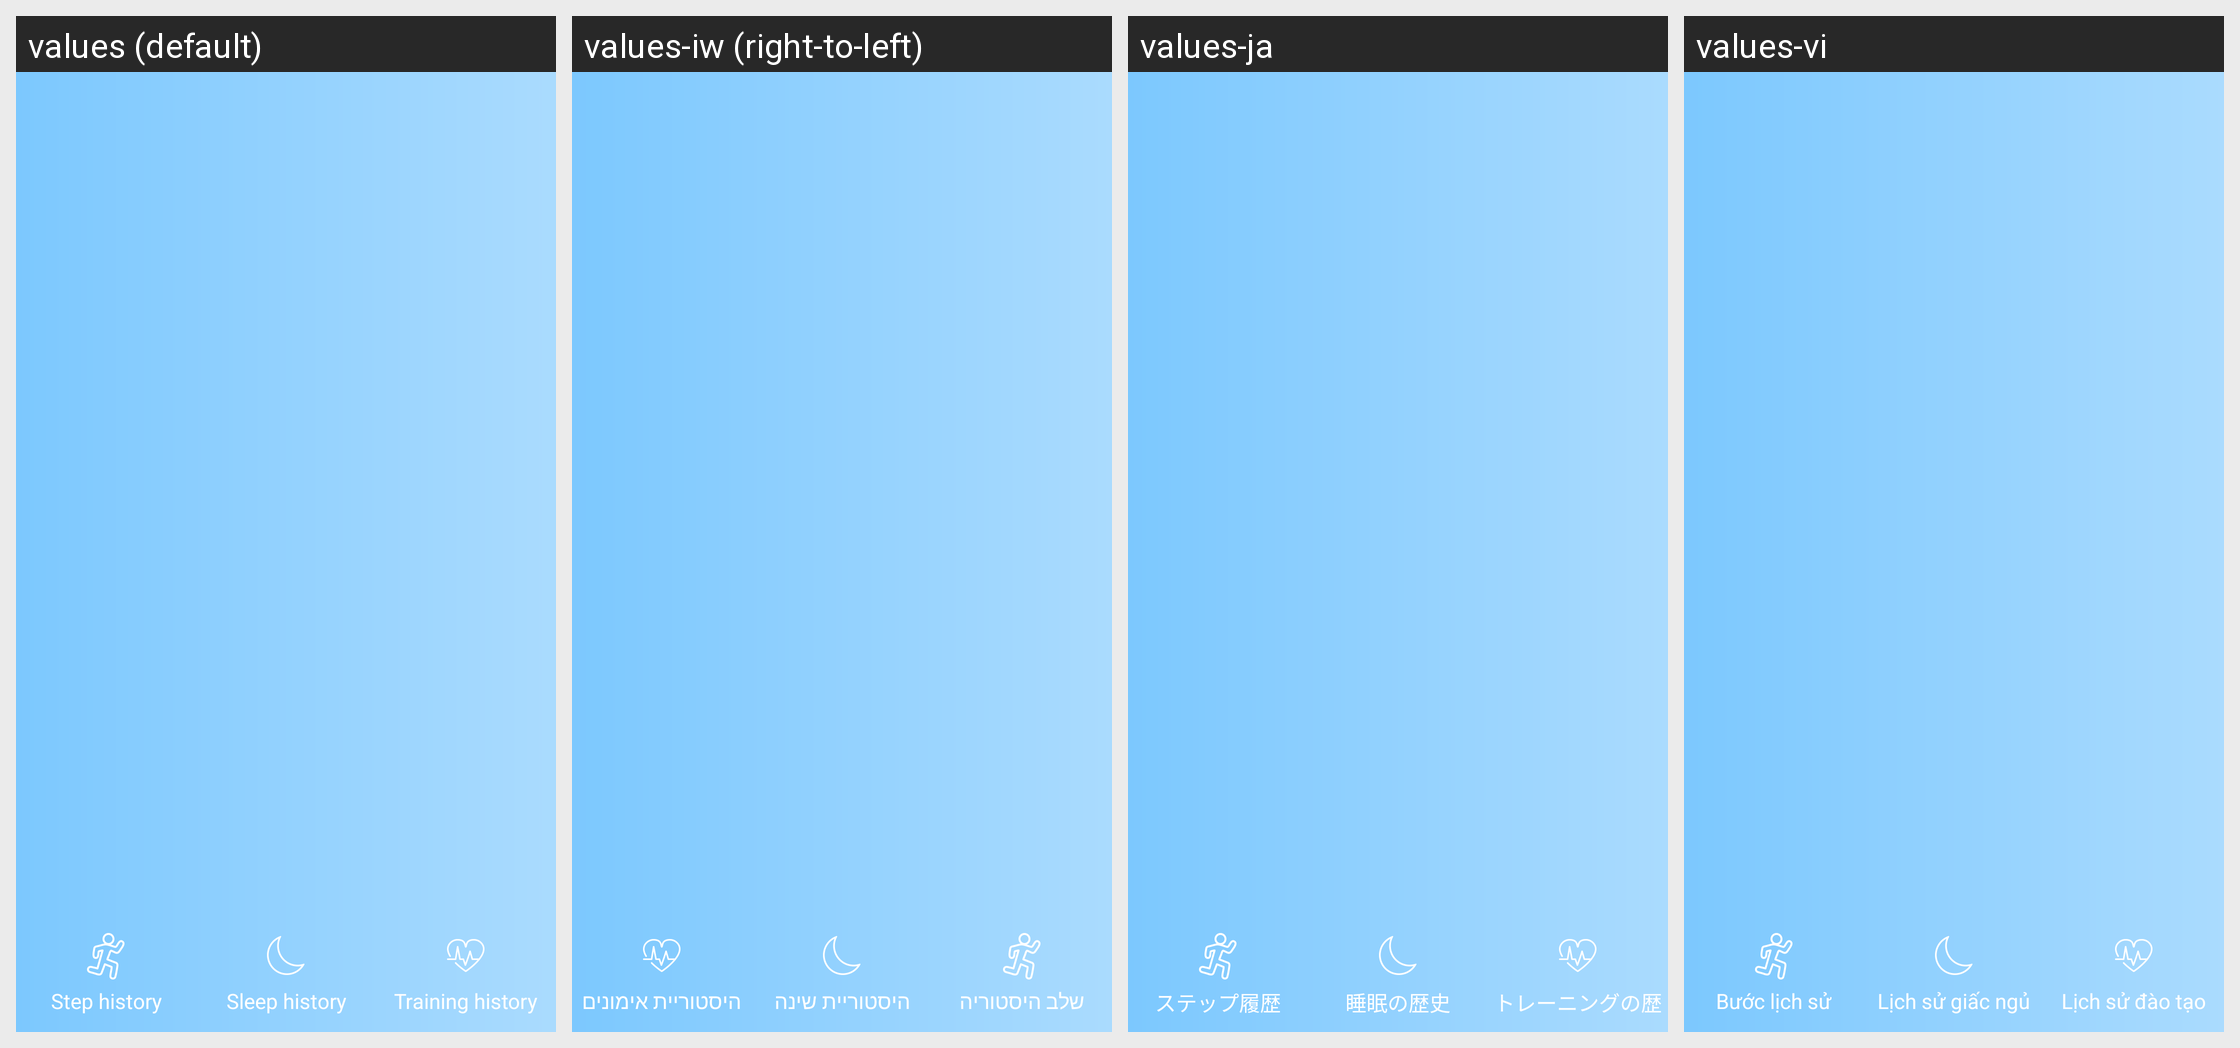

For this localized Android screen grid, give each drawn string resource with its value in every locale shown.
Android screen res/layout/pop_top_float_type.xml rendered under 4 locales, left to right: values (default), values-iw (right-to-left), values-ja, values-vi. Device: Nexus 5 (rendered at 1080×1920; each locale shown at half size, 540×960, under a caption strip naming it); theme NoTitleTheme.
Other locales in the repository, not shown: values-ar, values-cs, values-da, values-de, values-el, values-en, values-es, values-fi, values-fr, values-in, values-it, values-ko, values-ms, values-nl, values-pl, values-pt, values-ru, values-sv, values-th, values-tr, values-zh, values-zh-rCN, values-zh-rHK, values-zh-rTW.
Strings drawn on this screen, with the default value and each locale's value (text and hints the layout hard-codes, and strings that could not be matched under every locale, appear in the picture but are not listed):

step_history
  values: Step history
  values-iw: שלב היסטוריה
  values-ja: ステップ履歴
  values-vi: Bước lịch sử

sleep_history
  values: Sleep history
  values-iw: היסטוריית שינה
  values-ja: 睡眠の歴史
  values-vi: Lịch sử giấc ngủ

trans_history
  values: Training history
  values-iw: היסטוריית אימונים
  values-ja: トレーニングの歴史
  values-vi: Lịch sử đào tạo
